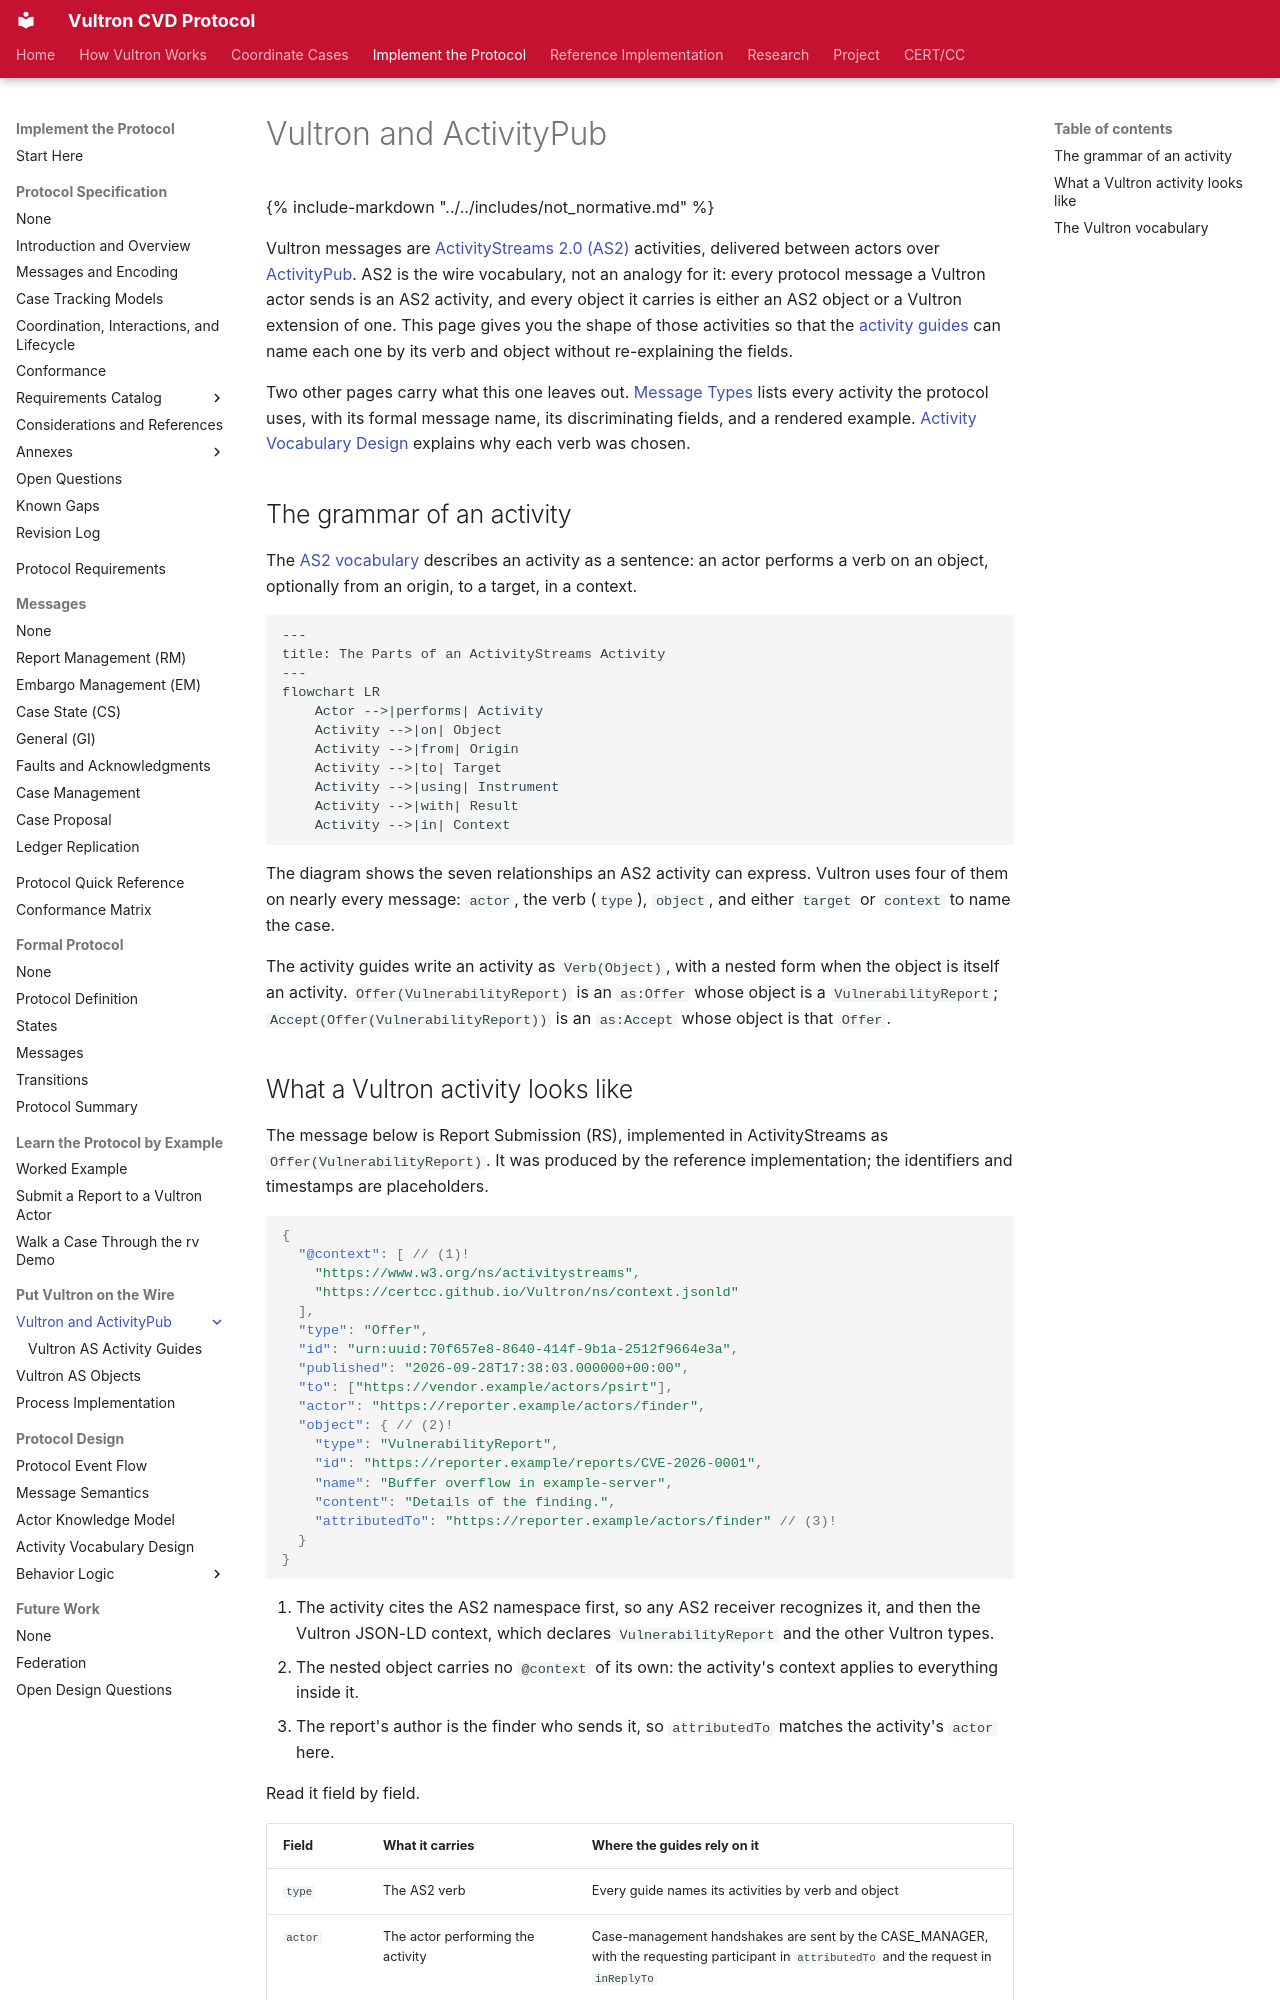

repository: CERTCC/Vultron · page: howto/activitypub/index.html · generator: mkdocs

---
description: >
  The shape of a Vultron activity on the wire: ActivityStreams 2.0 verbs,
  Vultron objects, and the fields a receiver reads to tell activities apart.
stakeholder_type: [platform-developer]
level: 300
page_type: explanation
subject: protocol
contents: routing
---

# Vultron and ActivityPub

{% include-markdown "../../includes/not_normative.md" %}

Vultron messages are [ActivityStreams 2.0 (AS2)](https://www.w3.org/TR/activitystreams-core/){:target="_blank"} activities, delivered between actors over [ActivityPub](https://www.w3.org/TR/activitypub/){:target="_blank"}.
AS2 is the wire vocabulary, not an analogy for it: every protocol message a Vultron actor sends is an AS2 activity, and every object it carries is either an AS2 object or a Vultron extension of one.
This page gives you the shape of those activities so that the [activity guides](activities/index.md) can name each one by its verb and object without re-explaining the fields.

Two other pages carry what this one leaves out.
[Message Types](../../reference/messages/index.md) lists every activity the protocol uses, with its formal message name, its discriminating fields, and a rendered example.
[Activity Vocabulary Design](../../topics/activity_vocabulary_design.md) explains why each verb was chosen.

## The grammar of an activity

The [AS2 vocabulary](https://www.w3.org/TR/activitystreams-vocabulary/){:target="_blank"} describes an activity as a sentence: an actor performs a verb on an object, optionally from an origin, to a target, in a context.

```mermaid
---
title: The Parts of an ActivityStreams Activity
---
flowchart LR
    Actor -->|performs| Activity
    Activity -->|on| Object
    Activity -->|from| Origin
    Activity -->|to| Target
    Activity -->|using| Instrument
    Activity -->|with| Result
    Activity -->|in| Context
```

The diagram shows the seven relationships an AS2 activity can express.
Vultron uses four of them on nearly every message: `actor`, the verb (`type`), `object`, and either `target` or `context` to name the case.

The activity guides write an activity as `Verb(Object)`, with a nested form when the object is itself an activity.
`Offer(VulnerabilityReport)` is an `as:Offer` whose object is a `VulnerabilityReport`; `Accept(Offer(VulnerabilityReport))` is an `as:Accept` whose object is that `Offer`.
